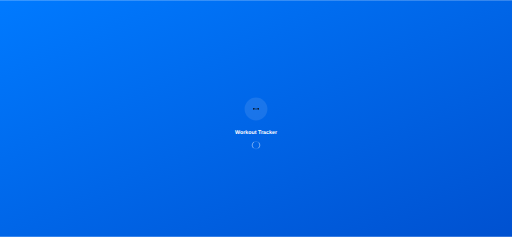
t = 0.00 s
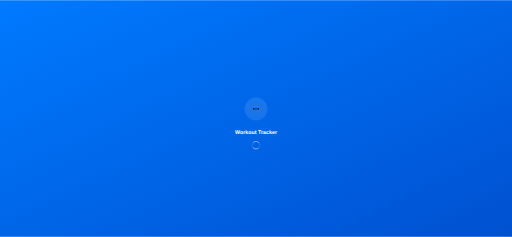
t = 0.25 s
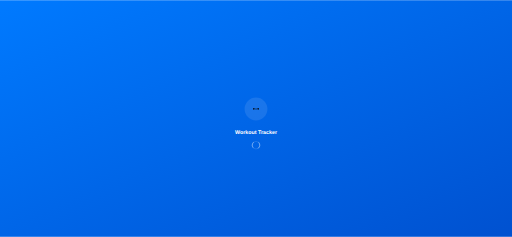
t = 0.50 s
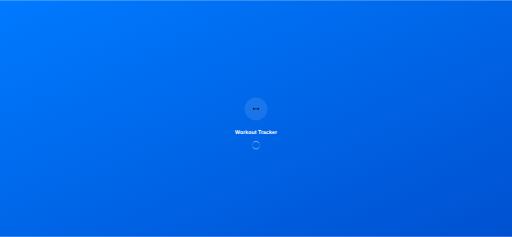
t = 0.75 s

The animated SVG that drew these frames (rendered in a browser with its animation timeline set to each time). Animation: 1 SMIL element (animateTransform=1); one cycle of 1.00 s, repeats indefinitely.


      <svg width="2688" height="1242" viewBox="0 0 2688 1242" xmlns="http://www.w3.org/2000/svg">
        <defs>
          <linearGradient id="gradient" x1="0%" y1="0%" x2="100%" y2="100%">
            <stop offset="0%" style="stop-color:#007AFF;stop-opacity:1" />
            <stop offset="100%" style="stop-color:#0051D0;stop-opacity:1" />
          </linearGradient>
        </defs>
        
        <!-- Background -->
        <rect width="2688" height="1242" fill="url(#gradient)"/>
        
        <!-- App Icon -->
        <g transform="translate(1344,571)">
          <circle cx="0" cy="0" r="60" fill="rgba(255,255,255,0.1)"/>
          
        <!-- Dumbbell -->
        <rect x="-14.0625" y="-4.6875" width="4.6875" height="9.375" rx="0.9375"/>
        <rect x="-8.203125" y="-0.9375" width="16.40625" height="1.875" rx="0.9375"/>
        <rect x="9.375" y="-4.6875" width="4.6875" height="9.375" rx="0.9375"/>
      
        </g>
        
        <!-- App Name -->
        <text x="1344" y="701" fill="white" font-family="SF Pro Display, -apple-system, sans-serif" font-size="28" font-weight="600" text-anchor="middle">
          Workout Tracker
        </text>
        
        <!-- Loading Indicator -->
        <g transform="translate(1344,761)">
          <circle cx="0" cy="0" r="20" fill="none" stroke="rgba(255,255,255,0.3)" stroke-width="2"/>
          <circle cx="0" cy="0" r="20" fill="none" stroke="white" stroke-width="2" stroke-linecap="round" 
                  stroke-dasharray="31.416" stroke-dashoffset="15.708">
            <animateTransform attributeName="transform" type="rotate" dur="1s" repeatCount="indefinite" values="0;360"/>
          </circle>
        </g>
      </svg>
    